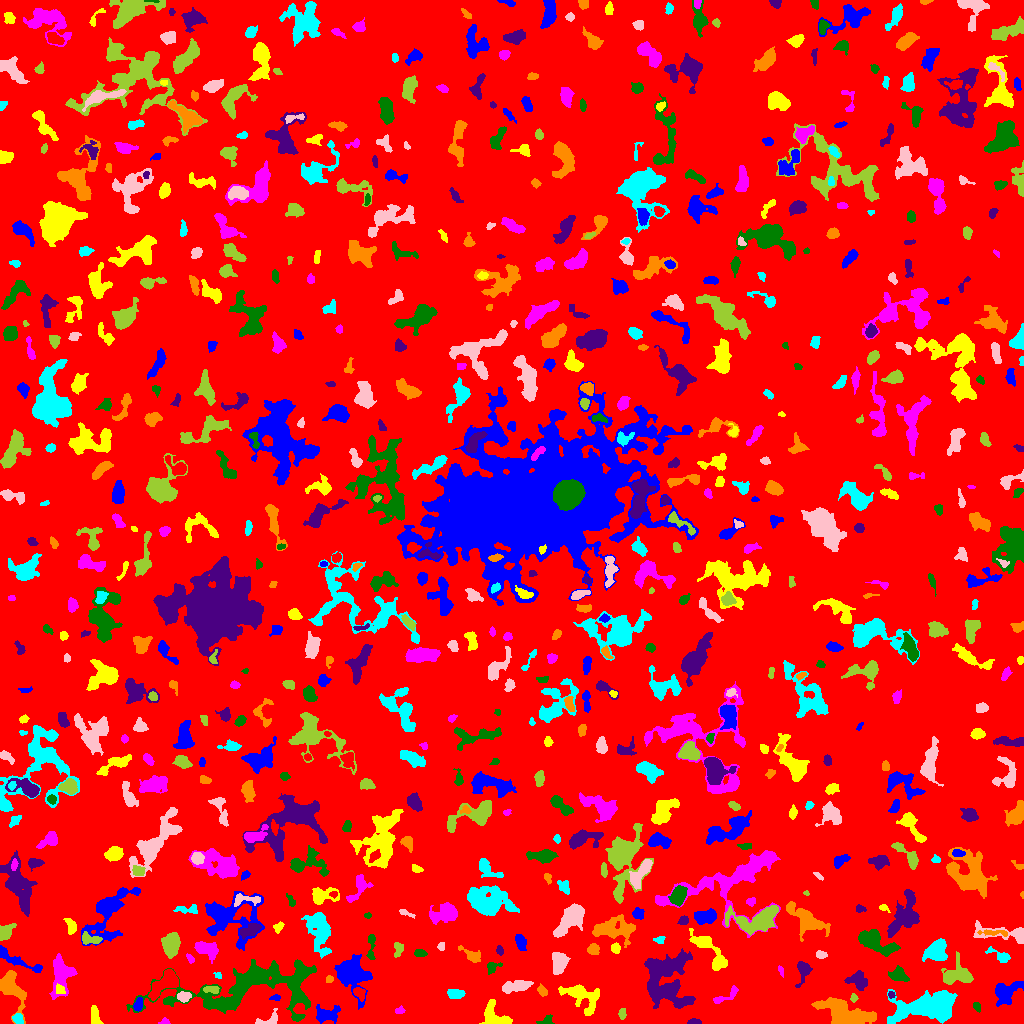

Values plotted in this chart, from the file beside it:
ID, X, Y, A, B, theta, total_flux, mu_max, mu_median, mu_mean, R_fwhm, R_e, R10, R90, x_start, x_end, y_start, y_end, area, greylevel
0, 513, 502.2, 298.6, 296.7, -1.197, 2359524, 15.0, 3.0, 2.911, 71.57, 251.5, 98.26, 398.8, 0, 1023, 0, 1023, 810615, 2.911
1, 326.1, 8.564, 6.218, 3.584, 0.08769, 1171, 11.0, 3.0, 3.903, 5.202, 5.046, 1.871, 8.156, 316, 340, 0, 19, 300, 9.903
2, 495.4, 6.672, 8.185, 4.966, -0.7237, 1212, 8.0, 3.0, 3.285, 7.047, 5.809, 2.257, 9.219, 479, 512, 0, 24, 369, 9.285
3, 165.1, 1.422, 1.906, 1.329, -0.1363, 180.0, 9.0, 3.0, 3.333, 2.326, 1.871, 0.5642, 3.038, 158, 170, 0, 6, 54, 11.33
4, 546.9, 3.021, 3.363, 2.162, 0.4578, 235.0, 6.0, 2.0, 2.398, 3.523, 2.821, 1.128, 4.754, 536, 554, 0, 9, 98, 8.398
5, 693.9, 1.495, 3.18, 1.317, 0.003758, 299.0, 9.0, 4.0, 4.211, 3.241, 2.523, 0.9772, 3.949, 687, 701, 0, 5, 71, 10.21
6, 845.5, 10.34, 14.67, 5.379, -0.3139, 5412, 15.0, 6.0, 5.807, 8.098, 10.14, 3.909, 15.26, 811, 876, 0, 26, 932, 10.81
7, 17.67, 4.934, 2.794, 2.222, -0.9439, 381.0, 8.0, 4.0, 3.735, 4.184, 3.141, 1.262, 4.918, 12, 23, 0, 10, 102, 11.74
8, 268.8, 4.009, 7.251, 3.066, 0.3666, 639.0, 8.0, 4.0, 4.149, 5.528, 4.107, 1.596, 6.206, 255, 277, 0, 15, 154, 9.149
9, 622.2, 10.3, 2.632, 1.421, 1.519, 139.0, 5.0, 1.0, 1.782, 2.706, 2.326, 0.7979, 3.949, 618, 626, 4, 15, 78, 8.782
10, 439.5, 7.325, 9.277, 3.156, -0.4953, 1159, 11.0, 3.0, 3.419, 4.687, 4.886, 1.784, 8.575, 419, 451, 0, 25, 339, 9.419
11, 137.9, 17.91, 2.836, 1.893, 1.237, 292.0, 8.0, 2.0, 2.679, 3.29, 2.764, 1.128, 4.549, 133, 142, 12, 26, 109, 11.68
12, 95.05, 6.932, 5.117, 1.953, -1.419, 621.0, 10.0, 4.0, 3.93, 4.951, 3.868, 1.382, 5.863, 91, 103, 0, 18, 158, 9.93
13, 399.6, 13.01, 2.443, 1.85, 0.2252, 273.0, 7.0, 4.0, 4.266, 3.827, 2.764, 1.128, 4.068, 395, 405, 10, 18, 64, 9.266
14, 976.8, 16.77, 2.457, 1.73, -0.9997, 134.0, 4.0, 2.0, 2.0, 3.785, 2.585, 0.9772, 3.989, 973, 980, 11, 21, 67, 9.0
15, 665.9, 43.4, 14.37, 11.44, -1.461, 6637, 12.0, 4.0, 4.195, 12.39, 11.93, 4.583, 18.85, 644, 695, 15, 75, 1582, 10.2
16, 11.87, 35.8, 9.797, 4.684, -1.147, 1993, 12.0, 3.0, 3.664, 5.944, 6.794, 2.394, 10.84, 0, 26, 0, 53, 544, 9.664
17, 926, 16.24, 17.71, 6.78, 0.1109, 6973, 16.0, 5.0, 4.967, 8.311, 11.85, 4.442, 18.44, 887, 957, 0, 34, 1404, 9.967
18, 184.3, 26.76, 3.188, 2.314, 0.09237, 415.0, 7.0, 3.0, 3.242, 4.146, 3.478, 1.262, 5.412, 177, 191, 21, 32, 128, 12.24
19, 853.7, 25.27, 1.993, 1.773, -1.461, 168.0, 6.0, 3.0, 3.0, 3.338, 2.394, 0.7979, 3.656, 850, 858, 21, 30, 56, 11.0
20, 359.5, 30.53, 3.299, 2.423, -0.8377, 431.0, 9.0, 3.0, 3.448, 3.192, 3.523, 1.262, 5.47, 353, 365, 22, 36, 125, 11.45
21, 275.3, 25.77, 2.742, 1.282, 0.1385, 104.0, 4.0, 2.0, 1.763, 3.29, 2.257, 0.7979, 3.385, 269, 280, 23, 29, 59, 8.763
22, 581.8, 28.08, 10.65, 5.74, -0.4091, 2509, 13.0, 4.0, 4.433, 5.642, 7.225, 2.585, 11.7, 558, 599, 8, 39, 566, 9.433
23, 724.8, 26.47, 8.173, 2.115, 0.4952, 316.0, 6.0, 2.0, 1.881, 3.656, 3.742, 1.262, 6.283, 713, 738, 20, 38, 168, 8.881
24, 250.4, 36.26, 41.64, 12.47, 0.1456, 12497, 12.0, 4.0, 4.198, 15.16, 17.14, 6.383, 27.03, 126, 316, 2, 64, 2977, 9.198
25, 891.5, 28.73, 1.705, 1.439, 0.02306, 64.0, 3.0, 1.0, 1.391, 2.646, 2.034, 0.7979, 3.09, 888, 895, 25, 32, 46, 11.39
26, 542.1, 32.78, 2.643, 1.816, -0.8195, 305.0, 9.0, 3.0, 3.315, 2.706, 2.706, 0.9772, 4.406, 537, 547, 27, 40, 92, 10.32
27, 455.3, 29.49, 4.12, 2.208, -0.07885, 999.0, 14.0, 6.0, 6.445, 4.787, 3.868, 1.493, 5.997, 447, 465, 25, 34, 155, 11.45
28, 516.3, 37.03, 7.144, 2.382, 0.1853, 1171, 10.0, 4.0, 3.969, 6.103, 5.202, 1.954, 8.117, 502, 533, 30, 43, 295, 9.969
29, 211.6, 34.17, 3.952, 1.514, -0.04245, 247.0, 6.0, 2.0, 2.308, 3.949, 3.038, 1.128, 4.687, 203, 219, 30, 37, 107, 12.31
30, 165.3, 40.03, 9.174, 3.564, 0.7071, 2238, 14.0, 4.0, 4.919, 6.257, 6.103, 2.257, 10.03, 148, 178, 23, 54, 455, 12.92
31, 1005, 31.14, 6.479, 4.955, 0.5897, 1700, 12.0, 3.0, 3.981, 5.971, 5.754, 2.111, 9.69, 995, 1023, 17, 42, 427, 9.981
32, 59.8, 33.9, 2.477, 1.901, -0.6784, 232.0, 6.0, 2.5, 2.762, 3.656, 2.706, 1.128, 4.26, 56, 65, 30, 40, 84, 12.76
33, 61.44, 50.55, 8.875, 5.057, 1.522, 2440, 15.0, 3.0, 4.428, 5.944, 6.358, 2.394, 11.04, 49, 77, 24, 70, 551, 10.43
34, 898.6, 48.73, 4.29, 3.228, -0.3738, 1023, 11.0, 5.0, 4.758, 5.109, 4.514, 1.784, 7.069, 888, 909, 42, 58, 215, 10.76
35, 857.4, 42.92, 5.201, 3.983, -0.338, 963.0, 7.0, 3.0, 3.554, 6.555, 5.262, 2.185, 8.078, 844, 867, 33, 53, 271, 10.55
36, 329.1, 44.27, 1.938, 1.653, 0.5739, 143.0, 5.0, 3.0, 2.648, 3.09, 2.326, 0.7979, 3.523, 326, 333, 41, 48, 54, 9.648
37, 218.3, 47.9, 1.807, 1.465, -0.6807, 125.0, 6.0, 2.0, 2.717, 2.585, 1.954, 0.7979, 3.192, 213, 221, 45, 51, 46, 8.717
38, 559.1, 61.29, 5.237, 3.347, 1.43, 1566, 12.0, 5.0, 5.203, 6.699, 5.262, 2.111, 8.176, 552, 570, 49, 71, 301, 11.2
39, 959.1, 48.35, 7.356, 5.116, -0.007873, 1802, 12.0, 3.0, 3.875, 5.809, 5.754, 2.185, 10.08, 941, 973, 39, 72, 465, 9.875
40, 90.32, 47.32, 2.674, 2.088, -0.3733, 324.0, 8.0, 3.0, 3.24, 3.7, 2.985, 1.128, 4.72, 84, 95, 42, 52, 100, 10.24
41, 13.17, 65.35, 14.94, 2.425, -0.4559, 940.0, 11.0, 2.0, 2.947, 3.568, 4.72, 1.693, 8.292, 0, 42, 51, 78, 319, 8.947
42, 721.1, 60.59, 2.386, 1.93, -0.2186, 160.0, 5.0, 2.0, 1.818, 2.821, 2.585, 0.9772, 4.107, 716, 726, 56, 66, 88, 12.82
43, 781.3, 52.76, 2.577, 1.146, -1.274, 49.0, 2.0, 1.0, 0.9608, 3.338, 1.954, 0.7979, 3.09, 778, 783, 46, 58, 51, 7.961
44, 492, 56.32, 3.588, 2.577, 0.5093, 301.0, 5.0, 2.5, 2.551, 4.334, 3.432, 1.382, 5.262, 487, 502, 49, 61, 118, 8.551
45, 803, 54.12, 5.075, 3.043, 1.459, 793.0, 11.0, 2.0, 3.671, 4.146, 3.827, 1.493, 6.652, 795, 812, 36, 62, 216, 9.671
46, 471.5, 68.18, 6.058, 2.709, -0.5259, 333.0, 5.0, 2.0, 1.8, 3.432, 4.26, 1.493, 6.652, 458, 480, 61, 78, 185, 7.8
47, 936.8, 72.4, 6.066, 5.059, 0.7643, 1963, 10.0, 5.0, 4.847, 8.575, 6.507, 2.523, 9.95, 922, 947, 62, 85, 405, 9.847
48, 820.9, 68.59, 2.624, 1.701, -0.2039, 267.0, 8.0, 3.0, 3.256, 3.038, 2.585, 0.9772, 4.297, 816, 827, 65, 73, 82, 9.256
49, 398.3, 74.73, 4.065, 2.357, 1.44, 197.0, 4.0, 2.0, 1.655, 4.618, 3.613, 1.128, 5.47, 394, 403, 66, 81, 119, 11.66
50, 140.9, 71.44, 7.963, 4.673, 1.528, 2200, 12.0, 3.0, 3.846, 6.482, 6.747, 2.585, 11.26, 130, 151, 50, 90, 572, 9.846
51, 352, 51.04, 9.24, 6.665, -1.106, 5549, 24.0, 5.0, 6.646, 6.531, 7.797, 2.877, 13.82, 334, 372, 14, 69, 835, 11.65
52, 705, 78.98, 11.07, 4.16, -0.8505, 1339, 10.0, 2.0, 3.266, 5.557, 5.232, 2.111, 9.39, 689, 727, 53, 95, 410, 11.27
53, 190, 64.86, 2.244, 1.234, -1.067, 102.0, 4.0, 2.0, 1.672, 3.192, 2.111, 0.7979, 3.241, 186, 194, 60, 70, 61, 8.672
54, 419.9, 70.32, 2.694, 1.667, -0.0523, 331.0, 11.0, 3.0, 3.678, 2.706, 2.646, 0.9772, 4.297, 414, 427, 67, 74, 90, 14.68
55, 499.6, 72.74, 2.286, 1.684, -1.219, 128.0, 4.0, 2.0, 2.0, 3.568, 2.459, 0.9772, 3.949, 496, 503, 68, 78, 64, 9.0
56, 593.3, 74.38, 2.638, 2.538, 0.4612, 480.0, 9.0, 3.5, 3.934, 3.989, 3.29, 1.262, 5.262, 587, 599, 69, 80, 122, 10.93
57, 1001, 67.72, 6.684, 2.313, -0.4881, 346.0, 5.0, 2.0, 2.06, 4.029, 3.785, 1.382, 6.433, 985, 1010, 61, 77, 168, 8.06
58, 440.9, 76.8, 1.898, 1.801, 1.418, 85.0, 3.0, 1.0, 1.466, 2.821, 2.257, 0.7979, 3.613, 437, 444, 73, 81, 58, 8.466
59, 170.9, 78.65, 5.469, 3.708, 1.398, 1791, 11.0, 5.0, 4.841, 7.092, 5.809, 2.326, 9.009, 161, 180, 65, 91, 370, 10.84
... 697 more rows
